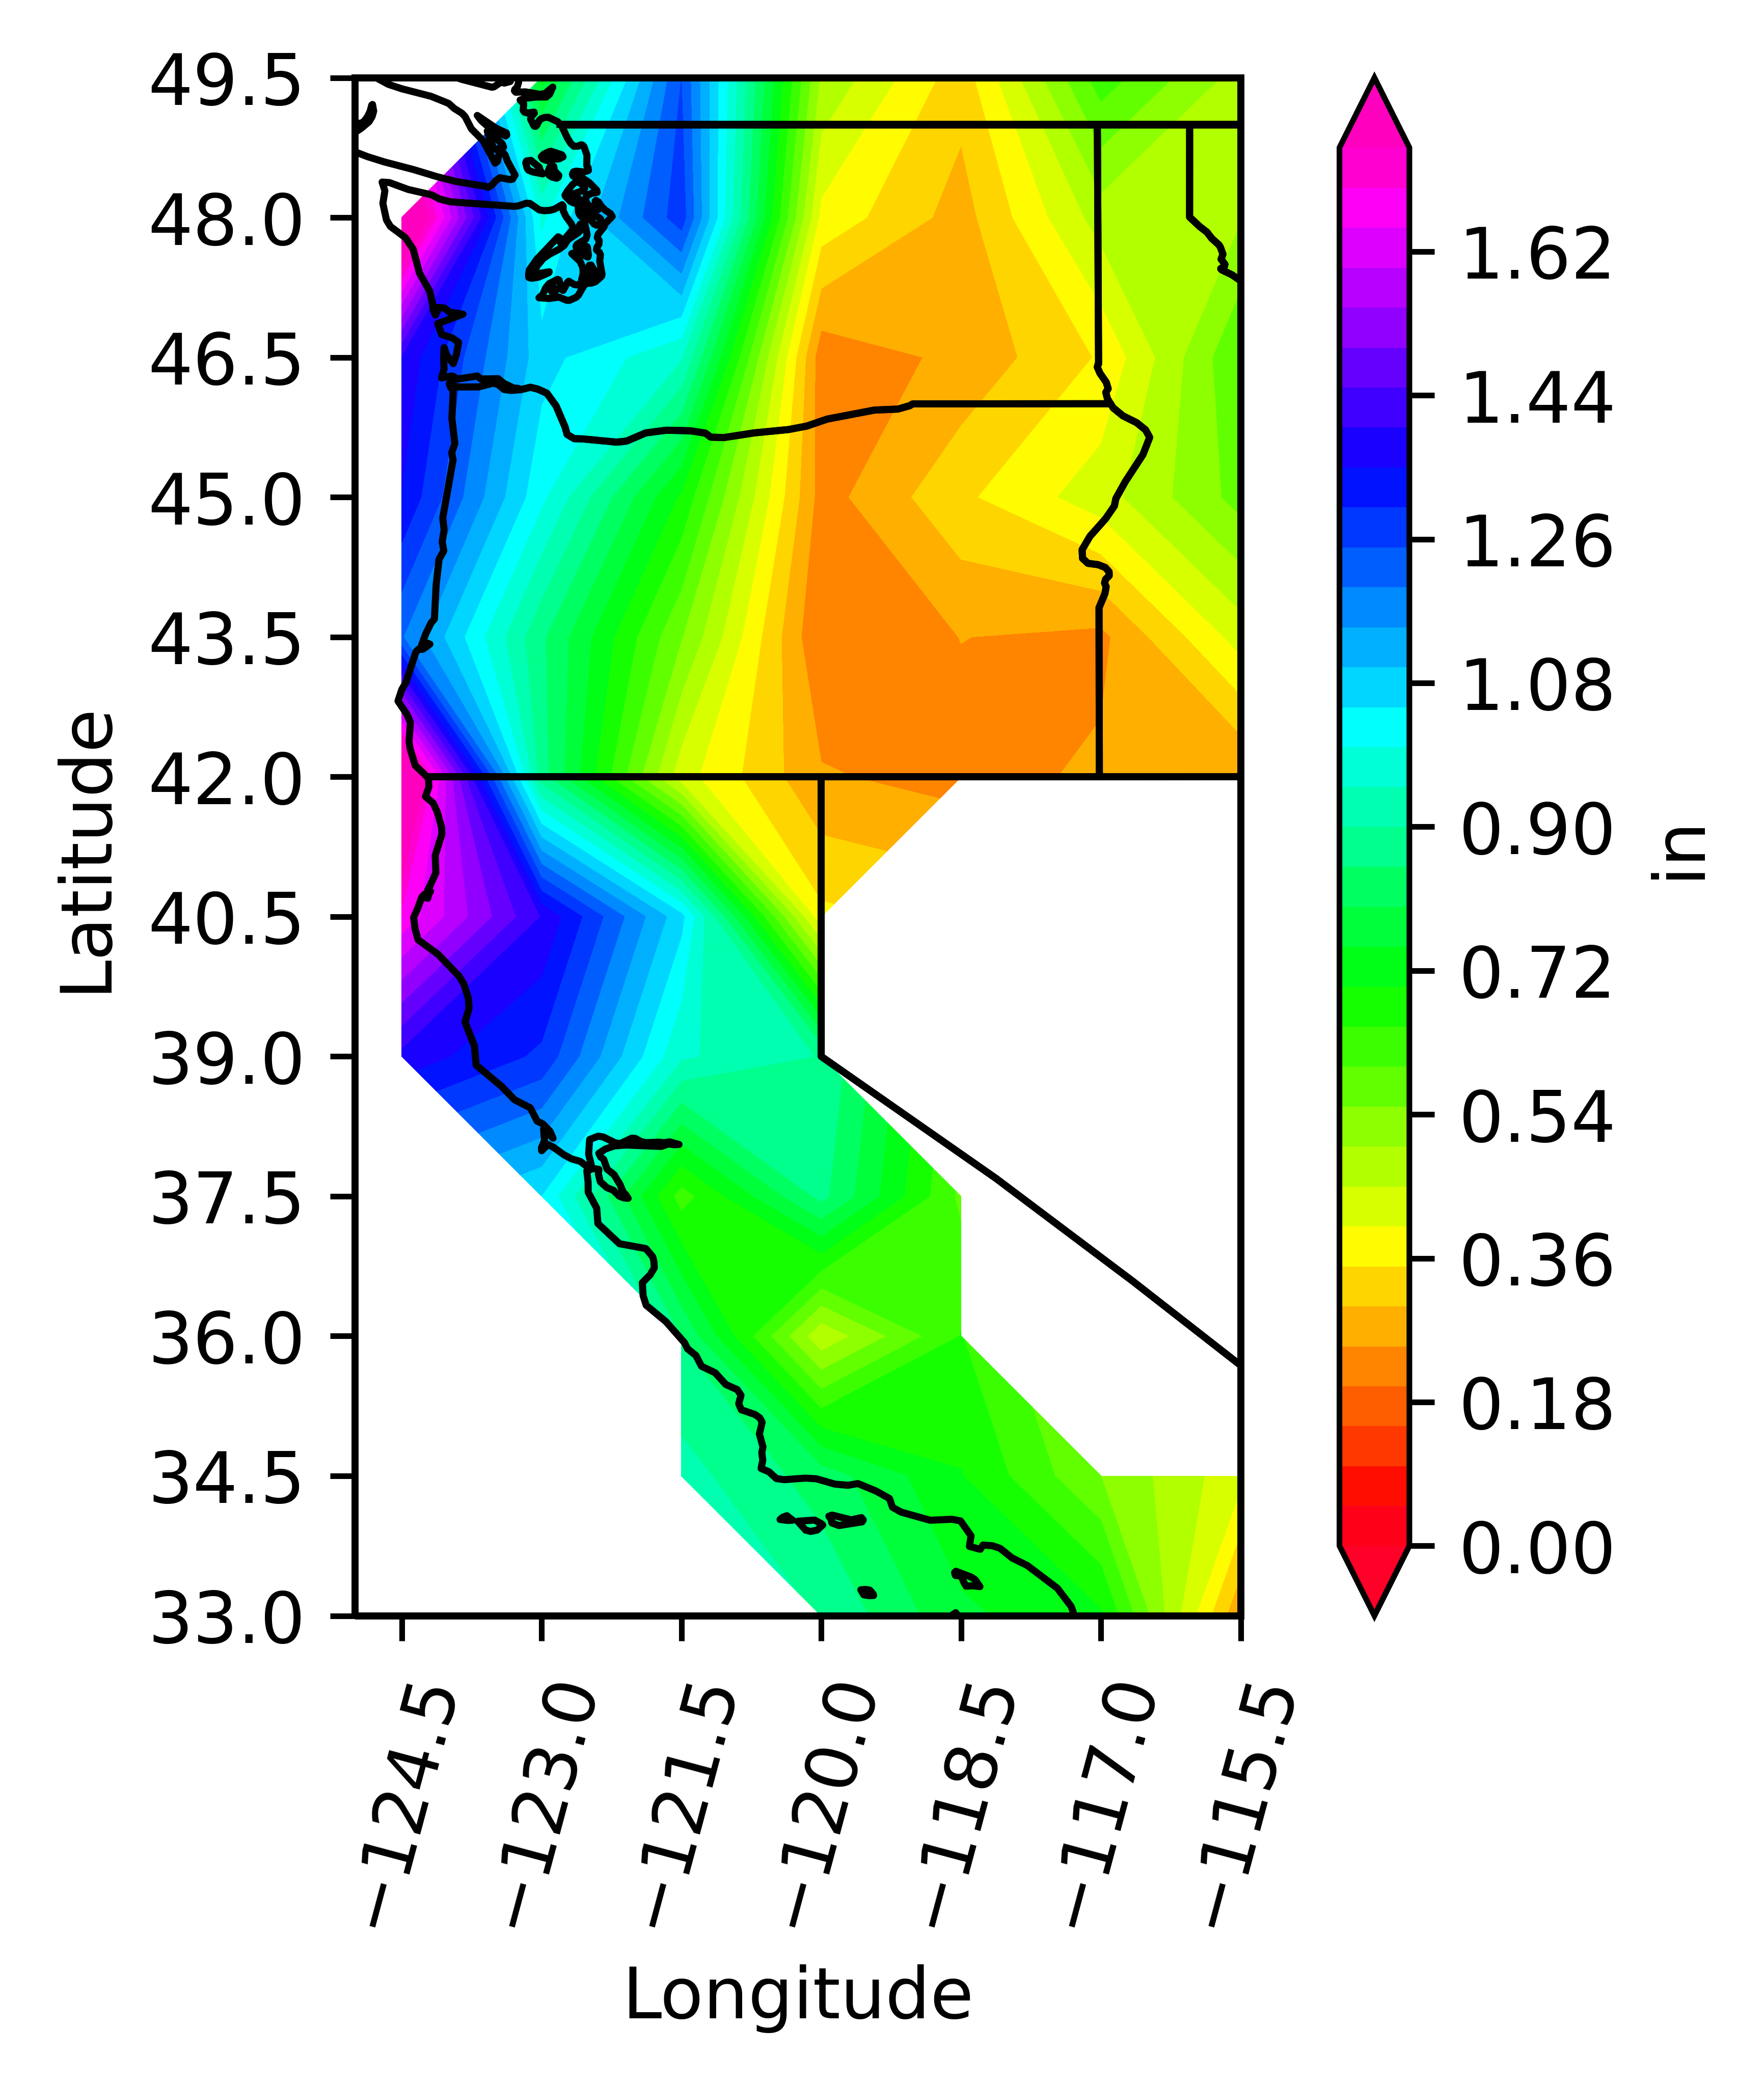

Source data for this figure (header and first rows):
-1.00, 0.73, 1.25, 0.49, 0.32, 0.63, 0.48
1.94, 0.99, 1.28, 0.38, 0.28, 0.47, 0.50
1.39, 1.07, 0.96, 0.22, 0.26, 0.36, 0.60
1.35, 1.01, 0.69, 0.23, 0.34, 0.43, 0.57
1.20, 0.86, 0.55, 0.20, 0.25, 0.24, 0.42
1.93, 0.87, 0.42, 0.26, 0.23, 0.26, 0.25
1.69, 1.40, 1.07, 0.36, -1.00, -1.00, -1.00
1.38, 1.29, 0.96, 0.90, -1.00, -1.00, -1.00
-1.00, 1.05, 0.63, 0.87, 0.59, -1.00, -1.00
-1.00, -1.00, 0.85, 0.46, 0.65, -1.00, -1.00
-1.00, -1.00, 0.92, 0.83, 0.70, 0.55, 0.42
-1.00, -1.00, -1.00, 0.90, 0.76, 0.71, 0.25
